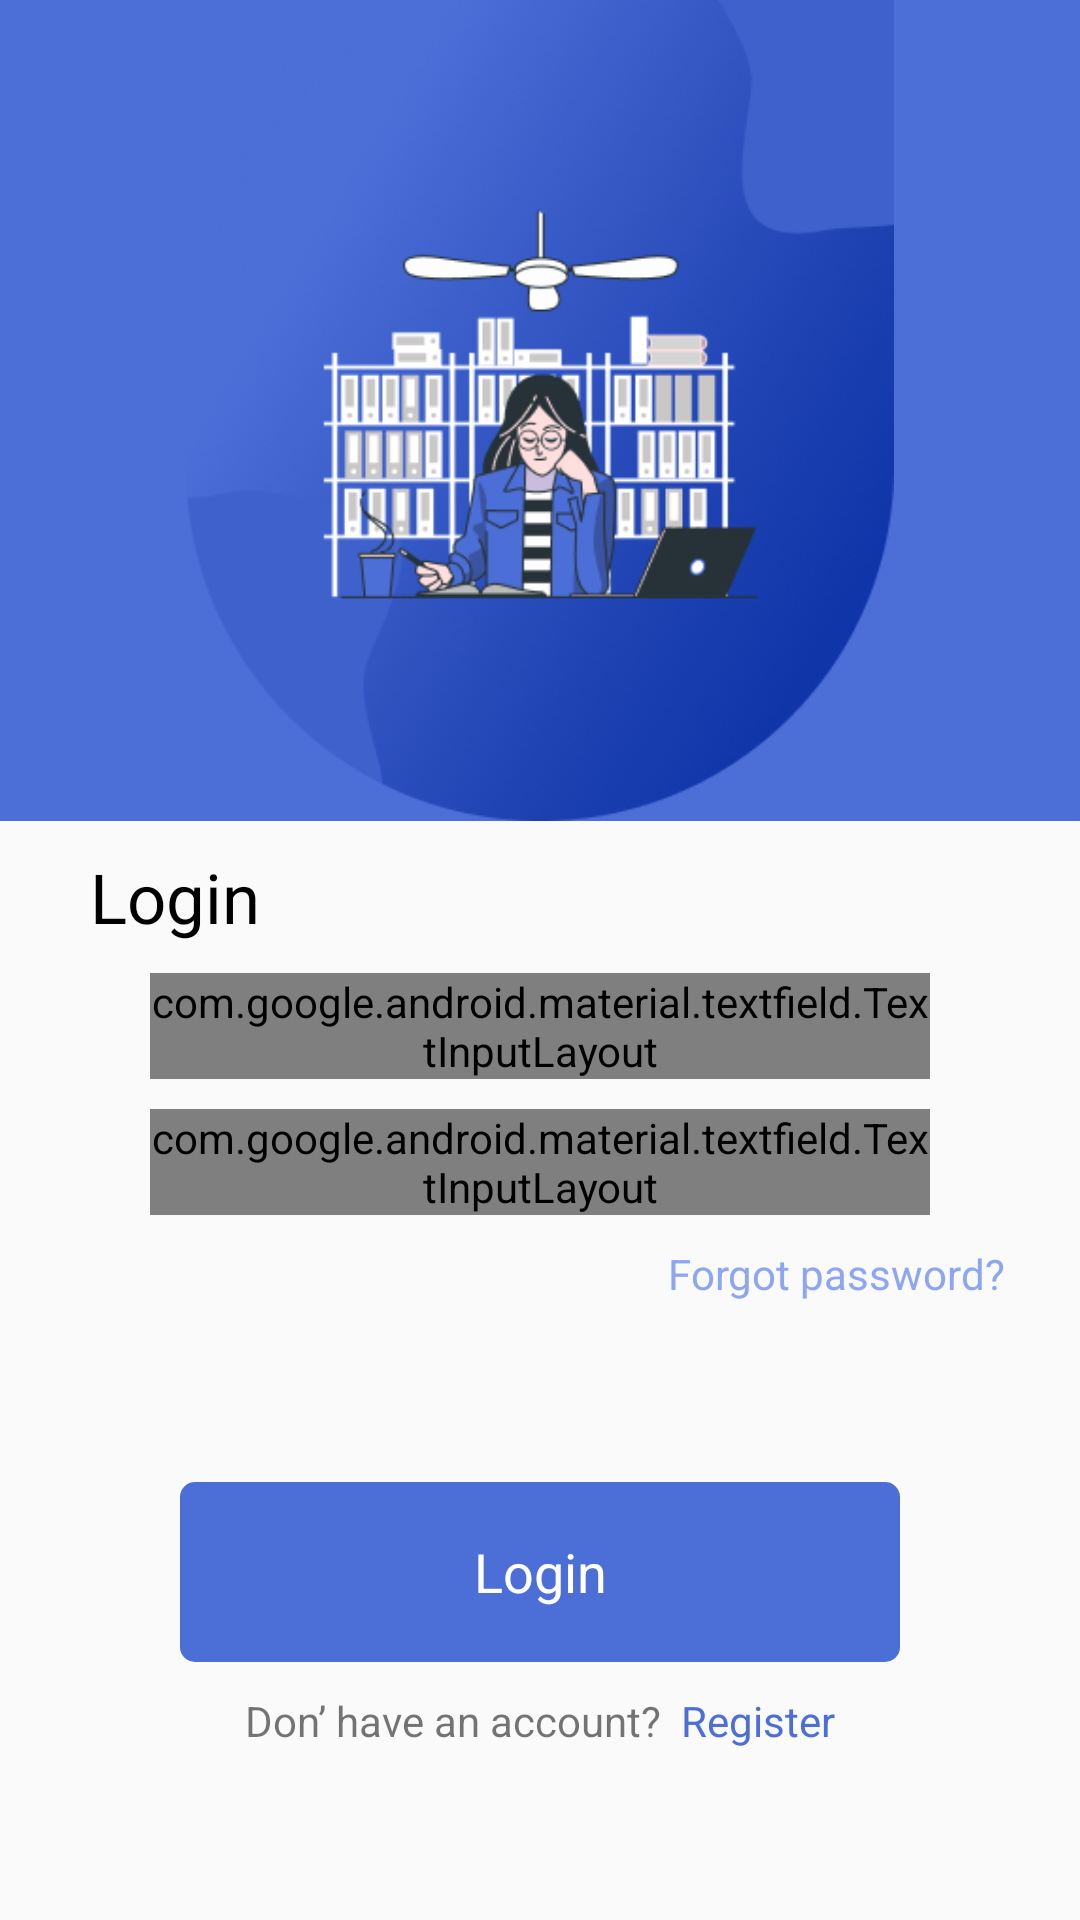

This screen was rendered from an Android layout file. Write that file and the resources it references.
<!-- AndroidManifest.xml: application theme Theme.FatherOfApps -->
<!-- res/layout/fragment_json_login.xml -->
<?xml version="1.0" encoding="utf-8"?>
<layout xmlns:android="http://schemas.android.com/apk/res/android"
    xmlns:app="http://schemas.android.com/apk/res-auto"
    xmlns:tools="http://schemas.android.com/tools">

    <data>

    </data>

    <LinearLayout
        android:layout_width="match_parent"
        android:layout_height="match_parent"
        android:orientation="vertical">

        <ImageView
            android:layout_width="match_parent"
            android:layout_height="250dp"
            android:layout_weight="5"
            android:background="@color/custom_color_2"
            android:src="@drawable/onboar1" />

        <TextView
            android:layout_width="wrap_content"
            android:layout_height="wrap_content"
            android:text="Login"
            android:textSize="23dp"
            android:textColor="@color/black"
            android:layout_marginTop="10dp"

            android:layout_marginLeft="30dp" />

        <com.google.android.material.textfield.TextInputLayout
            android:id="@+id/txt_user_layout"
            android:layout_width="match_parent"
            android:layout_height="wrap_content"
            android:layout_marginHorizontal="50dp"
            android:layout_marginTop="10dp"
            app:hintTextColor="#B3B2B6"
            app:counterOverflowTextColor="@color/white"
            android:clipToOutline="false"
            app:boxStrokeWidth="0dp"
            app:boxStrokeWidthFocused="0dp"
            app:counterTextColor="@color/white"
            android:nestedScrollingEnabled="false"
            android:backgroundTintMode="add">

            <EditText
                android:maxLines="1"
                android:singleLine="true"
                android:id="@+id/UserName"
                android:layout_width="match_parent"
                android:layout_height="wrap_content"
                android:hint="Username/Email" />

        </com.google.android.material.textfield.TextInputLayout>

        <com.google.android.material.textfield.TextInputLayout
            android:id="@+id/txt_pass_layout"
            android:layout_width="match_parent"
            android:layout_height="wrap_content"
            android:layout_marginHorizontal="50dp"
            app:hintTextColor="#B3B2B6"
            app:boxStrokeColor="@color/white"
            android:layout_marginTop="10dp"
            android:clipToOutline="false"
            android:maxLines="1"

            android:nestedScrollingEnabled="false"
            android:backgroundTintMode="add"
            app:boxStrokeWidth="0dp"
            app:passwordToggleEnabled="true">

            <EditText
                android:id="@+id/passWord"
                android:layout_width="match_parent"
                android:layout_height="wrap_content"
                android:hint="Password"
                android:inputType="textPassword"
                android:maxLines="1"
                android:singleLine="true" />

        </com.google.android.material.textfield.TextInputLayout>

        <TextView
            android:id="@+id/SetPassword"
            android:layout_width="wrap_content"
            android:layout_height="wrap_content"
            android:text="Forgot password?"
            android:layout_marginTop="10dp"
            android:textColor="@color/custom_color_1"
            android:layout_gravity="right"
            android:layout_marginEnd="25dp"
            android:layout_marginBottom="10dp" />

        <Button
            android:id="@+id/LoginUser"
            android:layout_width="match_parent"
            android:layout_height="wrap_content"
            android:layout_gravity="center"
            android:layout_marginHorizontal="60dp"
            android:layout_marginTop="50dp"
            android:background="@drawable/btn_background"
            android:gravity="center"
            android:text="Login"
            android:textColor="@color/white"

            />

        <androidx.appcompat.widget.ActionMenuView
            android:layout_width="wrap_content"
            android:layout_height="wrap_content"
            android:layout_marginTop="10dp"
            android:layout_gravity="center"
            android:gravity="center">

            <TextView
                android:layout_width="wrap_content"
                android:layout_height="wrap_content"
                android:text="Don’ have an account?"
                android:layout_marginRight="100dp" />

            <TextView
                android:id="@+id/create_activity"
                android:layout_width="wrap_content"
                android:layout_height="wrap_content"
                android:layout_marginLeft="10dp"
                android:text="  Register"
                android:textColor="@color/backbtn" />
        </androidx.appcompat.widget.ActionMenuView>

        <ImageView
            android:layout_width="wrap_content"
            android:layout_height="wrap_content"
            android:layout_weight="12" />


    </LinearLayout>
</layout>
<!-- resources referenced by this layout -->
<resources>
  <color name="backbtn">#4C6ED7</color>
  <color name="black">#FF000000</color>
  <color name="custom_color_1">#8DA6F4</color>
  <color name="custom_color_2">#4C6ED7</color>
  <color name="white">#FFFFFFFF</color>
  <!-- drawable btn_background (drawable) -->
  <?xml version="1.0" encoding="utf-8"?>
  <shape xmlns:android="http://schemas.android.com/apk/res/android"
      android:shape="rectangle"
      >
      <solid android:color="#4C6ED7"/>
      <size android:height="20dp"
          android:width="40dp"/>
      <corners
          android:radius="5dp"/>
  
  </shape>
  <!-- drawable onboar1: png bitmap (drawable-v24, 117662 bytes) -->
  <style name="Theme.FatherOfApps" parent="Theme.AppCompat.Light.NoActionBar">
          <item name="colorPrimaryVariant">@color/white</item>
          <item name="windowActionBar">false</item>
          <item name="windowNoTitle">true</item>
          <item name="buttonStyle">@style/button</item>
      </style>
  <style name="Theme.AppCompat.Light.NoActionBar" parent="android:Theme.Material.Light.NoActionBar">
          <item name="android:statusBarColor">@color/purple_700</item>
      </style>
  <style name="button" parent="@android:style/Widget.Button">
          <item name="android:gravity">center_vertical|center_horizontal</item>
          <item name="android:textColor">@color/black</item>
          <item name="android:shadowColor">#FF000000</item>
          <item name="android:width">300dp</item>
          <item name="android:height">60dp</item>
          
          
          
          <item name="android:textSize">18dp</item>
          <item name="fontFamily">@font/lato_regular</item>
          <item name="android:background">@drawable/button</item>
          <item name="android:focusable">true</item>
          <item name="android:clickable">true</item>
  
      </style>
  <color name="purple_700">#FF3700B3</color>
  <!-- drawable button (drawable-v24) -->
  <?xml version="1.0" encoding="utf-8"?>
  <selector xmlns:android="http://schemas.android.com/apk/res/android">
      <item
          android:state_enabled="false"
          android:drawable="@drawable/button_disabled" />
      <item
          android:state_pressed="true"
          android:state_enabled="true"
          android:drawable="@drawable/button_pressed" />
      <item
          android:state_enabled="true"
          android:drawable="@drawable/button_active" />
  </selector>
  <!-- drawable button_disabled (drawable-v24) -->
  <?xml version="1.0" encoding="utf-8"?>
  <shape xmlns:android="http://schemas.android.com/apk/res/android"
      android:shape="rectangle">
      <solid android:color="@color/white"></solid>
      <stroke
          android:width="0.5dp"
          android:color="@color/black"/>
      <corners android:radius="6dp"></corners>
  </shape>
  <!-- drawable button_pressed (drawable-v24) -->
  <?xml version="1.0" encoding="utf-8"?>
  <shape xmlns:android="http://schemas.android.com/apk/res/android"
      android:shape="rectangle">
      <solid android:color="@color/purple_strong"></solid>
      <corners android:radius="6dp"></corners>
  </shape>
  <!-- drawable button_active (drawable-v24) -->
  <?xml version="1.0" encoding="utf-8"?>
  <shape xmlns:android="http://schemas.android.com/apk/res/android"
      android:shape="rectangle">
      <solid android:color="@color/main_color"></solid>
      <corners android:radius="6dp"></corners>
  </shape>
  <color name="purple_strong">#C0D0FF</color>
  <color name="main_color">#4C6ED7</color>
</resources>
